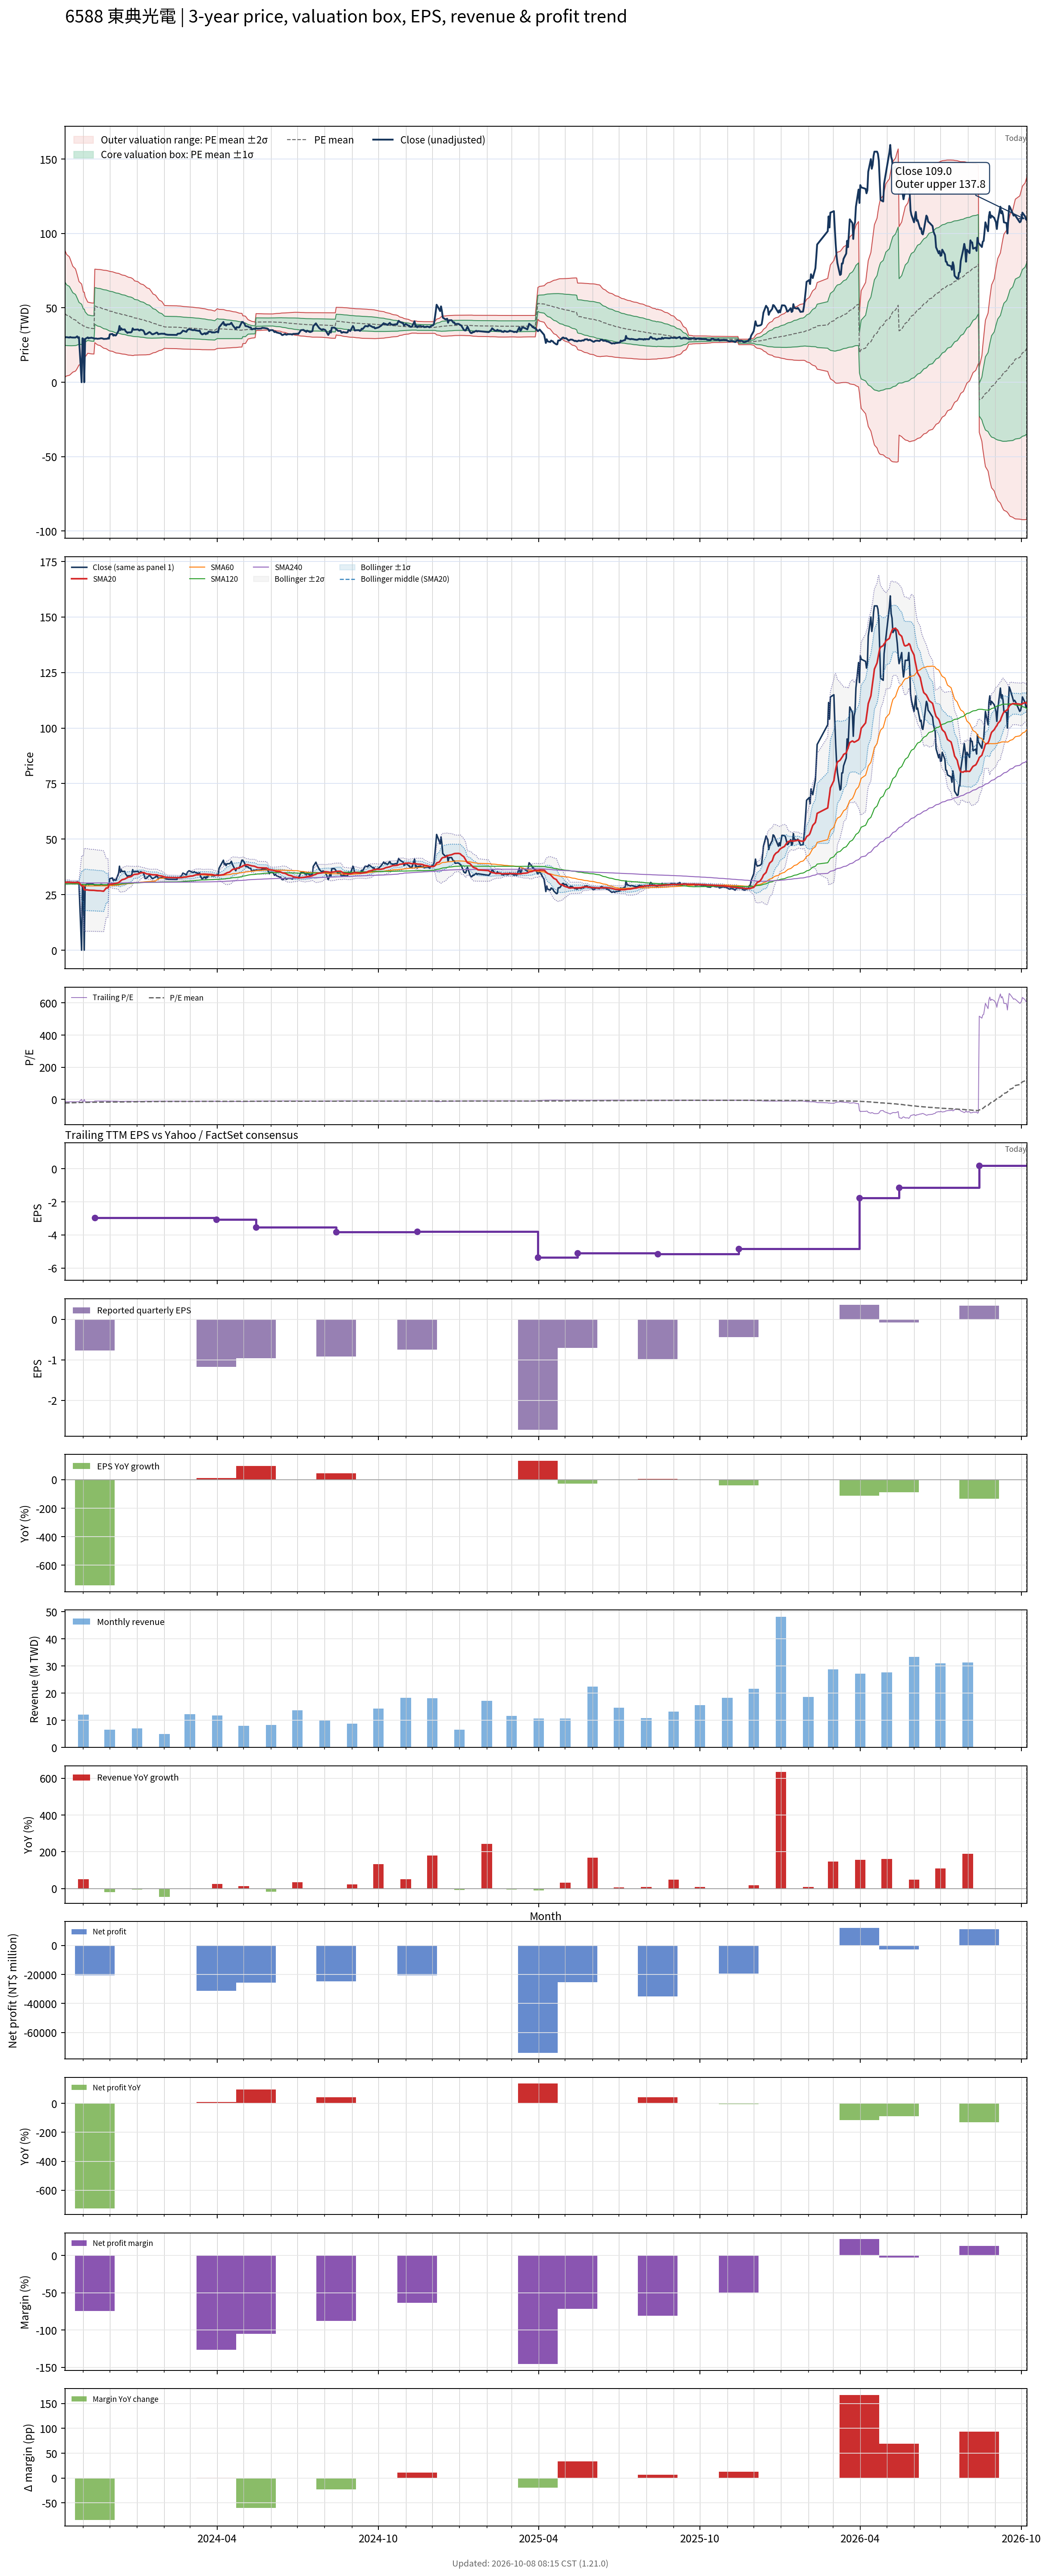

The data file committed next to this chart (first rows):
# chart-version: skill-stock-dynamic-val…
date, close, available_date, period_end, eps, ttm_eps, pe, pe_mean, pe_std, price_m2, price_m1, price_mean, price_p1, price_p2, forward_eps, forward_pe, forward_pe_mean, forward_pe_std, forward_price_m2, forward_price_m1, forward_price_mean, forward_price_p1, forward_price_p2, sma20
2023-10-11, 30.3, 2023-08-14, 2023-06-30, -0.64, -2.07, -14.64, -22.3, 10.3, 88.79, 67.47, 46.16, 24.84, 3.526, , , , , , , , , , 30.51
2023-10-12, 30.25, 2023-08-14, 2023-06-30, -0.64, -2.07, -14.61, -22.04, 10.09, 87.37, 66.49, 45.61, 24.74, 3.855, , , , , , , , , , 30.57
2023-10-13, 30.3, 2023-08-14, 2023-06-30, -0.64, -2.07, -14.64, -21.77, 9.858, 85.88, 65.48, 45.07, 24.66, 4.255, , , , , , , , , , 30.61
2023-10-16, 30.05, 2023-08-14, 2023-06-30, -0.64, -2.07, -14.52, -21.51, 9.626, 84.38, 64.45, 44.53, 24.6, 4.674, , , , , , , , , , 30.64
2023-10-17, 30.4, 2023-08-14, 2023-06-30, -0.64, -2.07, -14.69, -21.25, 9.39, 82.87, 63.43, 44, 24.56, 5.121, , , , , , , , , , 30.57
2023-10-18, 30.15, 2023-08-14, 2023-06-30, -0.64, -2.07, -14.57, -20.99, 9.12, 81.21, 62.33, 43.45, 24.57, 5.689, , , , , , , , , , 30.53
2023-10-19, 30.1, 2023-08-14, 2023-06-30, -0.64, -2.07, -14.54, -20.73, 8.858, 79.59, 61.25, 42.92, 24.58, 6.243, , , , , , , , , , 30.51
2023-10-20, 30.05, 2023-08-14, 2023-06-30, -0.64, -2.07, -14.52, -20.48, 8.597, 77.98, 60.19, 42.4, 24.6, 6.806, , , , , , , , , , 30.5
2023-10-23, 30.05, 2023-08-14, 2023-06-30, -0.64, -2.07, -14.52, -20.22, 8.298, 76.21, 59.04, 41.86, 24.68, 7.506, , , , , , , , , , 30.47
2023-10-24, 30.4, 2023-08-14, 2023-06-30, -0.64, -2.07, -14.69, -19.96, 7.975, 74.34, 57.83, 41.33, 24.82, 8.309, , , , , , , , , , 30.49
2023-10-25, 30.85, 2023-08-14, 2023-06-30, -0.64, -2.07, -14.9, -19.7, 7.6, 72.24, 56.51, 40.78, 25.05, 9.315, , , , , , , , , , 30.54
2023-10-26, 29.85, 2023-08-14, 2023-06-30, -0.64, -2.07, -14.42, -19.43, 7.202, 70.04, 55.13, 40.22, 25.32, 10.41, , , , , , , , , , 30.49
2023-10-27, 30.25, 2023-08-14, 2023-06-30, -0.64, -2.07, -14.61, -19.17, 6.775, 67.73, 53.7, 39.68, 25.65, 11.63, , , , , , , , , , 30.48
2023-10-30, 0.000000, 2023-08-14, 2023-06-30, -0.64, -2.07, -0.000000, -18.79, 6.553, 66.02, 52.45, 38.89, 25.32, 11.76, , , , , , , , , , 28.92
2023-10-31, 29.55, 2023-08-14, 2023-06-30, -0.64, -2.07, -14.28, -18.52, 6.054, 63.4, 50.87, 38.33, 25.8, 13.27, , , , , , , , , , 28.86
2023-11-01, 29.1, 2023-08-14, 2023-06-30, -0.64, -2.07, -14.06, -18.25, 5.511, 60.6, 49.19, 37.78, 26.38, 14.97, , , , , , , , , , 28.77
2023-11-02, 0.000000, 2023-08-14, 2023-06-30, -0.64, -2.07, -0.000000, -18.25, 5.511, 60.6, 49.19, 37.78, 26.38, 14.97, , , , , , , , , , 27.22
2023-11-03, 29.1, 2023-08-14, 2023-06-30, -0.64, -2.07, -14.06, -17.98, 4.886, 57.46, 47.34, 37.23, 27.11, 17, , , , , , , , , , 27.16
2023-11-06, 30.15, 2023-08-14, 2023-06-30, -0.64, -2.07, -14.57, -17.72, 4.148, 53.85, 45.27, 36.68, 28.1, 19.51, , , , , , , , , , 27.11
2023-11-07, 29.5, 2023-08-14, 2023-06-30, -0.64, -2.07, -14.25, -17.66, 4.148, 53.74, 45.15, 36.56, 27.98, 19.39, , , , , , , , , , 27.02
2023-11-08, 29.85, 2023-08-14, 2023-06-30, -0.64, -2.07, -14.42, -17.6, 4.143, 53.6, 45.02, 36.44, 27.86, 19.29, , , , , , , , , , 27
2023-11-09, 29.8, 2023-08-14, 2023-06-30, -0.64, -2.07, -14.4, -17.55, 4.141, 53.47, 44.9, 36.33, 27.75, 19.18, , , , , , , , , , 26.98
2023-11-10, 30, 2023-08-14, 2023-06-30, -0.64, -2.07, -14.49, -17.49, 4.137, 53.34, 44.77, 36.21, 27.65, 19.08, , , , , , , , , , 26.96
2023-11-13, 29.55, 2023-08-14, 2023-06-30, -0.64, -2.07, -14.28, -17.44, 4.133, 53.2, 44.65, 36.09, 27.54, 18.98, , , , , , , , , , 26.93
2023-11-14, 29.3, 2023-11-14, 2023-09-30, -0.77, -2.96, -9.899, -17.34, 4.172, 76.02, 63.67, 51.32, 38.97, 26.62, , , , , , , , , , 26.88
2023-11-15, 29.4, 2023-11-14, 2023-09-30, -0.77, -2.96, -9.932, -17.24, 4.211, 75.98, 63.51, 51.04, 38.58, 26.11, , , , , , , , , , 26.84
2023-11-16, 29.35, 2023-11-14, 2023-09-30, -0.77, -2.96, -9.916, -17.15, 4.248, 75.92, 63.34, 50.77, 38.19, 25.62, , , , , , , , , , 26.8
2023-11-17, 29.2, 2023-11-14, 2023-09-30, -0.77, -2.96, -9.865, -17.06, 4.283, 75.84, 63.17, 50.49, 37.81, 25.13, , , , , , , , , , 26.76
2023-11-20, 29.4, 2023-11-14, 2023-09-30, -0.77, -2.96, -9.932, -16.96, 4.317, 75.77, 62.99, 50.21, 37.44, 24.66, , , , , , , , , , 26.73
2023-11-21, 29.6, 2023-11-14, 2023-09-30, -0.77, -2.96, -10, -16.87, 4.346, 75.67, 62.8, 49.94, 37.07, 24.21, , , , , , , , , , 26.69
2023-11-22, 29.5, 2023-11-14, 2023-09-30, -0.77, -2.96, -9.966, -16.78, 4.372, 75.55, 62.6, 49.66, 36.72, 23.78, , , , , , , , , , 26.62
2023-11-23, 29.4, 2023-11-14, 2023-09-30, -0.77, -2.96, -9.932, -16.68, 4.399, 75.43, 62.41, 49.39, 36.37, 23.34, , , , , , , , , , 26.6
2023-11-24, 29.1, 2023-11-14, 2023-09-30, -0.77, -2.96, -9.831, -16.59, 4.426, 75.31, 62.21, 49.11, 36.01, 22.91, , , , , , , , , , 26.54
2023-11-27, 29.2, 2023-11-14, 2023-09-30, -0.77, -2.96, -9.865, -16.5, 4.449, 75.18, 62.01, 48.84, 35.67, 22.5, , , , , , , , , , 28
2023-11-28, 29.2, 2023-11-14, 2023-09-30, -0.77, -2.96, -9.865, -16.41, 4.471, 75.04, 61.8, 48.57, 35.33, 22.1, , , , , , , , , , 27.98
2023-11-29, 29.7, 2023-11-14, 2023-09-30, -0.77, -2.96, -10.03, -16.32, 4.49, 74.88, 61.59, 48.3, 35.01, 21.72, , , , , , , , , , 28.02
2023-11-30, 29.3, 2023-11-14, 2023-09-30, -0.77, -2.96, -9.899, -16.22, 4.507, 74.71, 61.37, 48.02, 34.68, 21.34, , , , , , , , , , 29.48
2023-12-01, 32.2, 2023-11-14, 2023-09-30, -0.77, -2.96, -10.88, -16.14, 4.512, 74.49, 61.13, 47.78, 34.42, 21.07, , , , , , , , , , 29.64
2023-12-04, 32.5, 2023-11-14, 2023-09-30, -0.77, -2.96, -10.98, -16.06, 4.516, 74.27, 60.9, 47.53, 34.17, 20.8, , , , , , , , , , 29.75
2023-12-05, 31.35, 2023-11-14, 2023-09-30, -0.77, -2.96, -10.59, -15.98, 4.524, 74.07, 60.68, 47.29, 33.9, 20.51, , , , , , , , , , 29.84
2023-12-06, 31.9, 2023-11-14, 2023-09-30, -0.77, -2.96, -10.78, -15.89, 4.529, 73.86, 60.45, 47.05, 33.64, 20.24, , , , , , , , , , 29.95
2023-12-07, 31.45, 2023-11-14, 2023-09-30, -0.77, -2.96, -10.62, -15.81, 4.535, 73.65, 60.23, 46.81, 33.38, 19.96, , , , , , , , , , 30.03
2023-12-08, 31.5, 2023-11-14, 2023-09-30, -0.77, -2.96, -10.64, -15.73, 4.539, 73.43, 60, 46.56, 33.13, 19.69, , , , , , , , , , 30.11
2023-12-11, 34.65, 2023-11-14, 2023-09-30, -0.77, -2.96, -11.71, -15.66, 4.532, 73.18, 59.76, 46.35, 32.93, 19.52, , , , , , , , , , 30.36
2023-12-12, 37.8, 2023-11-14, 2023-09-30, -0.77, -2.96, -12.77, -15.59, 4.517, 72.9, 59.53, 46.15, 32.78, 19.41, , , , , , , , , , 30.79
2023-12-13, 35.05, 2023-11-14, 2023-09-30, -0.77, -2.96, -11.84, -15.52, 4.508, 72.63, 59.29, 45.94, 32.6, 19.26, , , , , , , , , , 31.07
2023-12-14, 36.25, 2023-11-14, 2023-09-30, -0.77, -2.96, -12.25, -15.45, 4.495, 72.35, 59.05, 45.74, 32.44, 19.13, , , , , , , , , , 31.41
2023-12-15, 35.4, 2023-11-14, 2023-09-30, -0.77, -2.96, -11.96, -15.38, 4.483, 72.07, 58.8, 45.53, 32.26, 18.99, , , , , , , , , , 31.72
2023-12-18, 35.5, 2023-11-14, 2023-09-30, -0.77, -2.96, -11.99, -15.32, 4.472, 71.81, 58.57, 45.33, 32.09, 18.86, , , , , , , , , , 32.03
2023-12-19, 34.25, 2023-11-14, 2023-09-30, -0.77, -2.96, -11.57, -15.24, 4.46, 71.52, 58.32, 45.11, 31.91, 18.71, , , , , , , , , , 32.26
2023-12-20, 33.85, 2023-11-14, 2023-09-30, -0.77, -2.96, -11.44, -15.16, 4.446, 71.21, 58.05, 44.89, 31.73, 18.57, , , , , , , , , , 32.48
2023-12-21, 33.15, 2023-11-14, 2023-09-30, -0.77, -2.96, -11.2, -15.09, 4.436, 70.92, 57.79, 44.66, 31.53, 18.41, , , , , , , , , , 32.66
2023-12-22, 33.5, 2023-11-14, 2023-09-30, -0.77, -2.96, -11.32, -15.01, 4.421, 70.61, 57.53, 44.44, 31.35, 18.26, , , , , , , , , , 32.88
2023-12-25, 33.5, 2023-11-14, 2023-09-30, -0.77, -2.96, -11.32, -14.94, 4.404, 70.28, 57.25, 44.21, 31.17, 18.14, , , , , , , , , , 33.1
2023-12-26, 34, 2023-11-14, 2023-09-30, -0.77, -2.96, -11.49, -14.86, 4.386, 69.96, 56.97, 43.99, 31.01, 18.02, , , , , , , , , , 33.34
2023-12-27, 36.25, 2023-11-14, 2023-09-30, -0.77, -2.96, -12.25, -14.79, 4.362, 69.61, 56.7, 43.79, 30.88, 17.97, , , , , , , , , , 33.67
2023-12-28, 35.3, 2023-11-14, 2023-09-30, -0.77, -2.96, -11.93, -14.7, 4.311, 69.04, 56.28, 43.53, 30.77, 18.01, , , , , , , , , , 33.97
2023-12-29, 35.3, 2023-11-14, 2023-09-30, -0.77, -2.96, -11.93, -14.6, 4.218, 68.18, 55.7, 43.21, 30.72, 18.24, , , , , , , , , , 34.12
2024-01-02, 35.5, 2023-11-14, 2023-09-30, -0.77, -2.96, -11.99, -14.51, 4.165, 67.61, 55.29, 42.96, 30.63, 18.3, , , , , , , , , , 34.27
... 668 more rows
